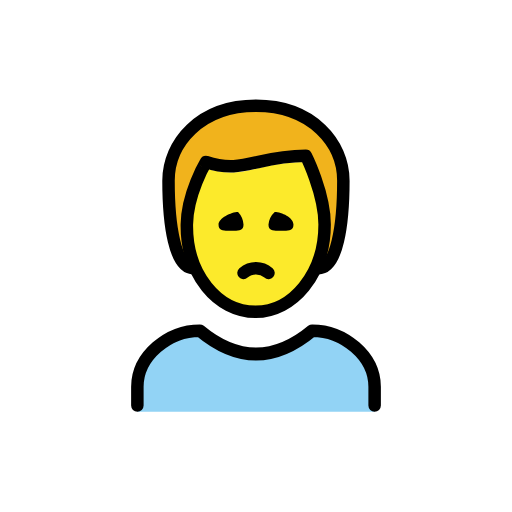
t = 0.00 s
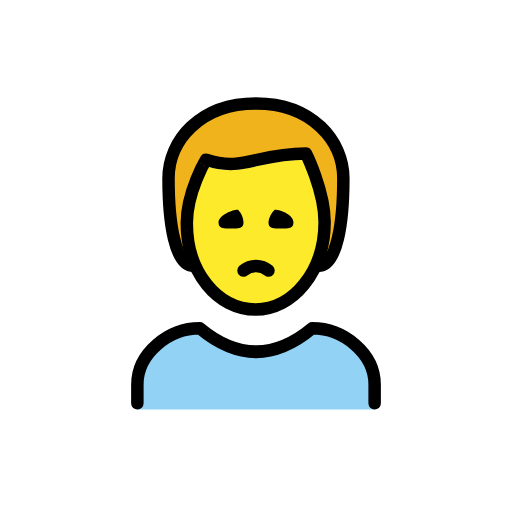
t = 0.48 s
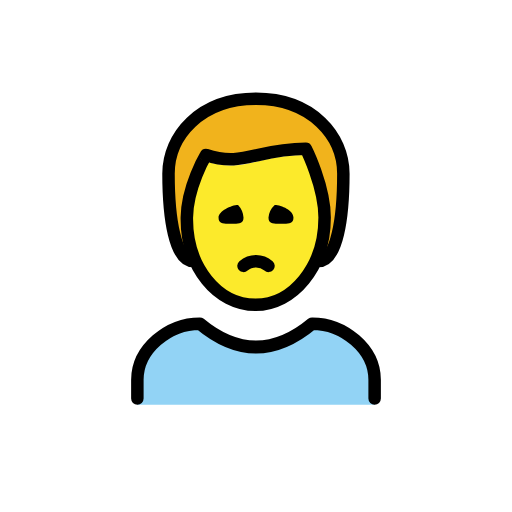
t = 1.43 s
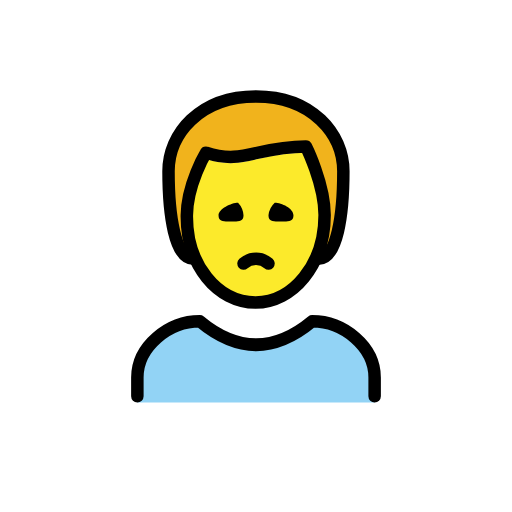
t = 1.90 s
t = 2.38 s: frame unchanged from t = 1.43 s, image omitted
t = 3.33 s: frame unchanged from t = 0.48 s, image omitted

The animated SVG that drew these frames (rendered in a browser with its animation timeline set to each time). Animation: 1 SMIL element (animateTransform=1); one cycle of 3.80 s, repeats indefinitely.

<?xml version='1.0' encoding='utf-8'?>
<svg xmlns="http://www.w3.org/2000/svg" id="emoji" viewBox="-5 -5 82 82" width="200" height="200" role="img">
  <title>OpenMoji: man frowning</title><g><g id="color">
    <path fill="#92d3f5" d="M17,60.9583v-4c0-4.9941,5.0078-9,10-9q9,7.5,18,0c4.9941,0,10,4.0059,10,9v4" />
  </g>
  <g id="skin">
    <path fill="#fcea2b" d="M24.9262,30.9444c-.1015,7.999,4.0635,14,11,14,7.0635,0,11.0635-6,11.0635-14,0-5-3-10-3-10-8,0-10,3-16,1A17.0768,17.0768,0,0,0,24.9262,30.9444Z" />
  </g>
  <g id="hair">
    <path fill="#f1b31c" d="M43.8988,19.5017c-1.4662.7738-15.4769,2.0364-15.4769,2.0364C23.005,23.9,25.99,37.9444,25.99,37.9444c-3,0-4-7-4-14,0-6,5-12,14-12s14,6,14,12c0,7-1,14-4,14C48.4879,37.9777,45.365,18.7278,43.8988,19.5017Z" />
  </g>
  <g id="line">
    <path fill="none" stroke="#000" stroke-linecap="round" stroke-linejoin="round" stroke-width="2" d="M17,59.9583v-3c0-4.9941,5.0078-9,10-9q9,7.5,18,0c4.9941,0,10,4.0059,10,9v3" />
    <path d="M42,30.9583c0,1.1045-.8955,1-2,1s-2,.1045-2-1a3.1184,3.1184,0,0,1,1-2c1.1045,0,3,.8955,3,2" />
    <path d="M34,30.9583c0,1.1045-.8955,1-2,1s-2,.1045-2-1c0-1,2.0225-2,3.127-2a3.2627,3.2627,0,0,1,.873,2" />
    <path fill="none" stroke="#000" stroke-linecap="round" stroke-linejoin="round" stroke-width="2" d="M38,38.7083a3.0417,3.0417,0,0,0-4,0" />
    <path fill="none" stroke="#000" stroke-linecap="round" stroke-linejoin="round" stroke-width="2" d="M25.99,37.9444c-3,0-4-7-4-14,0-6,5-12,14-12s14,6,14,12c0,7-1,14-4,14" />
    <path fill="none" stroke="#000" stroke-linejoin="round" stroke-width="2" d="M24.9262,30.9444c-.1015,7.999,4.9365,14,11,14,5.9365,0,11.0635-6,11.0635-14,0-5-3-11-3-11-8,0-10,3-16,1C27.99,20.9444,24.99,25.9444,24.9262,30.9444Z" />
  </g>
<animateTransform attributeName="transform" type="translate" values="0 0;0 -1.5;0 0" dur="3.8s" repeatCount="indefinite" /></g></svg>
